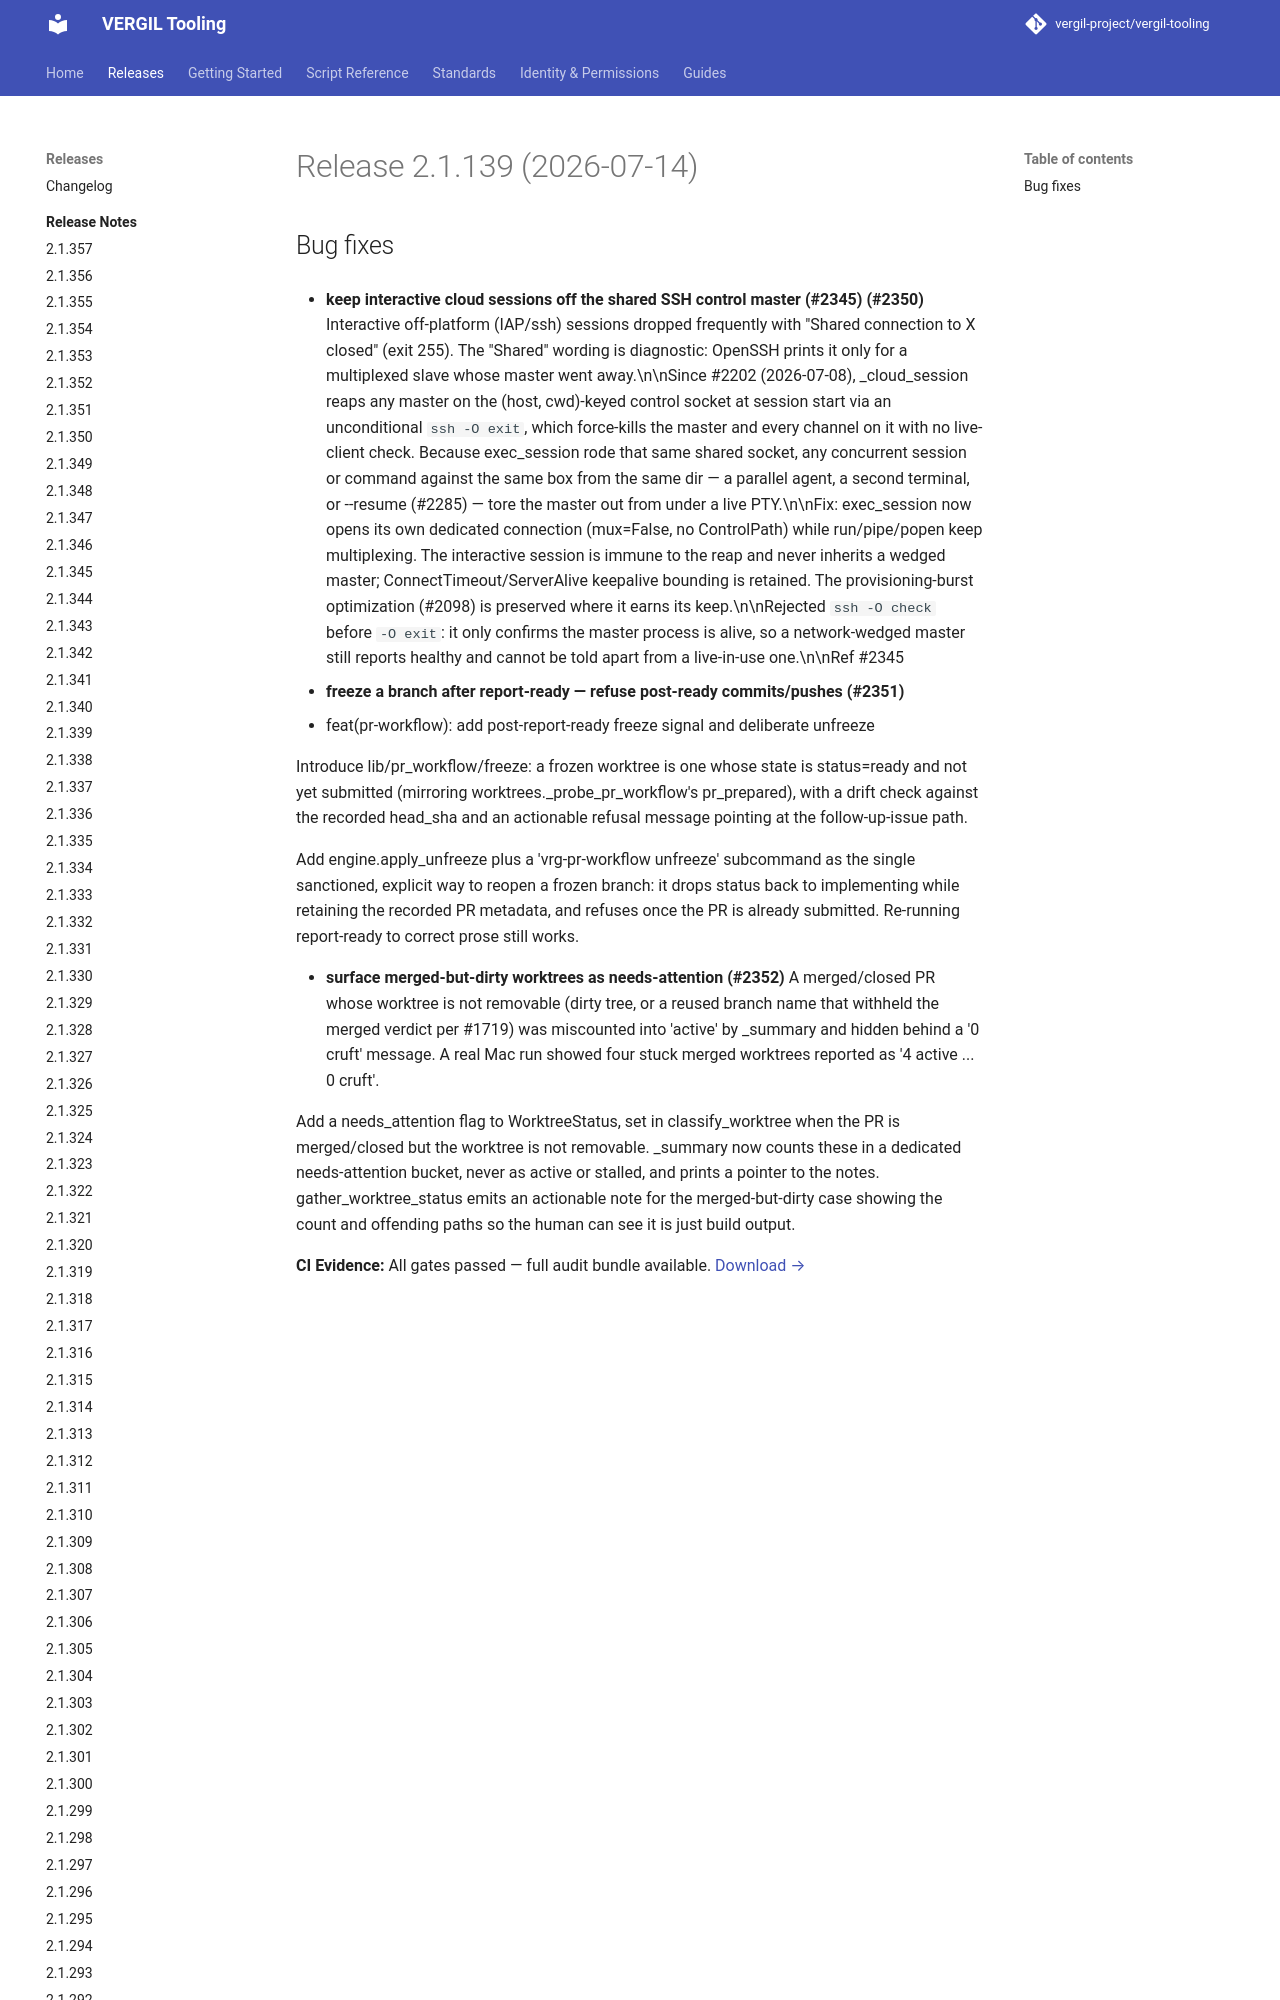

repository: vergil-project/vergil-tooling · page: dev/releases/v2.1.139/index.html · generator: mkdocs


# Release 2.1.139 (2026-07-14)

## Bug fixes

- **keep interactive cloud sessions off the shared SSH control master (#2345) (#2350)**
Interactive off-platform (IAP/ssh) sessions dropped frequently with "Shared connection to X closed" (exit 255). The "Shared" wording is diagnostic: OpenSSH prints it only for a multiplexed slave whose master went away.\n\nSince #2202 (2026-07-08), _cloud_session reaps any master on the (host, cwd)-keyed cont
